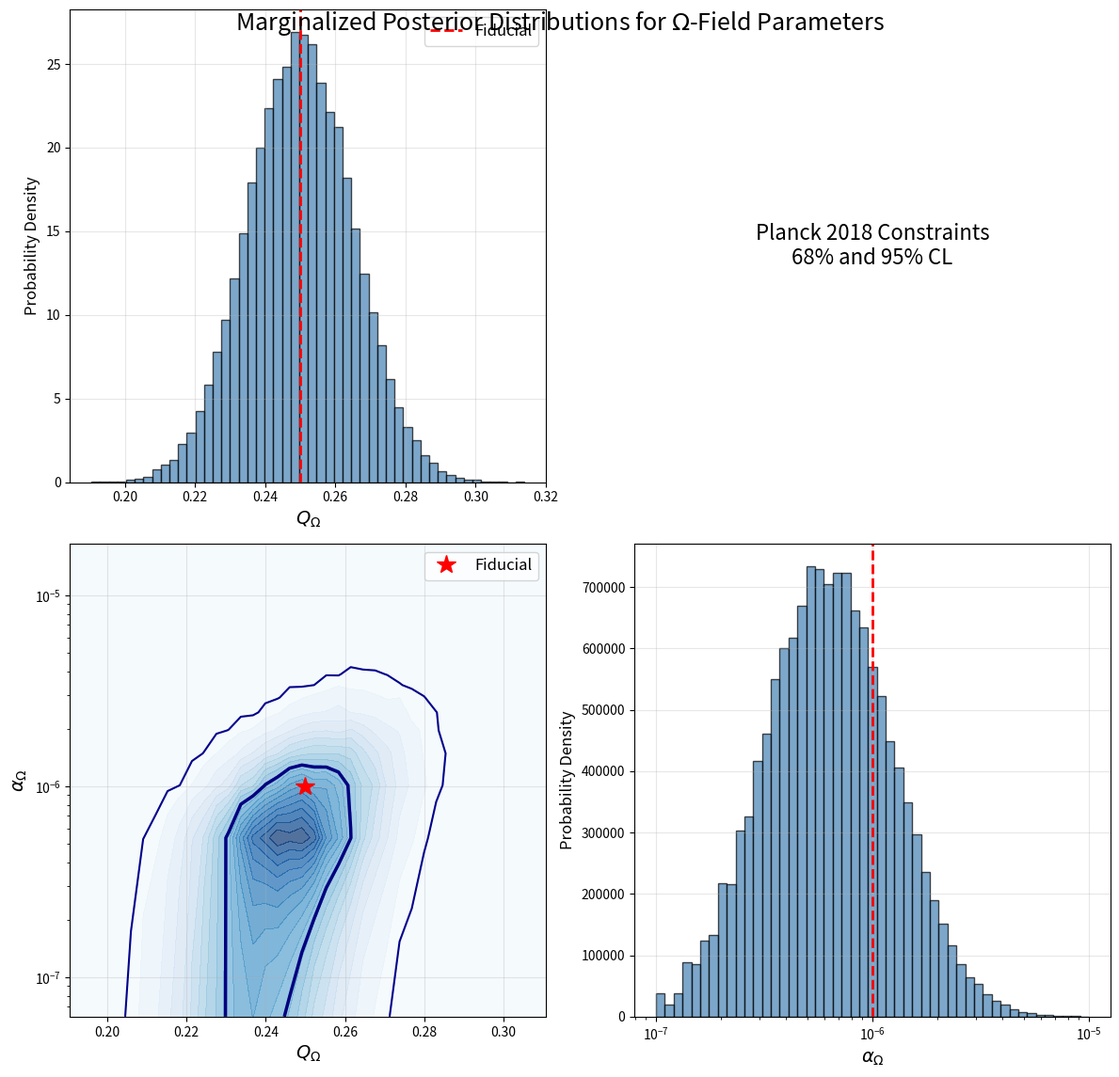

This figure's Python source:
# 5. cmb_constraints.py
import numpy as np
import matplotlib.pyplot as plt
from scipy.stats import multivariate_normal

# Generate mock posterior samples for Omega parameters
np.random.seed(44)
n_samples = 50000

# True parameter values (fiducial Omega model)
mu = [0.25, -6.0]  # Q_Omega, log10(alpha_Omega)
cov = [[0.015**2, 0.5*0.015*0.3],
       [0.5*0.015*0.3, 0.3**2]]  # Covariance matrix

# Generate samples
samples = multivariate_normal.rvs(mean=mu, cov=cov, size=n_samples)
Q_samples, log_alpha_samples = samples[:, 0], samples[:, 1]

# Create corner plot
fig, axes = plt.subplots(2, 2, figsize=(12, 12))

# Histogram for Q_Omega
ax = axes[0, 0]
ax.hist(Q_samples, bins=50, density=True, alpha=0.7, color='steelblue', 
        edgecolor='black')
ax.axvline(mu[0], color='red', linestyle='--', linewidth=2, label='Fiducial')
ax.set_xlabel(r'$Q_\Omega$', fontsize=14)
ax.set_ylabel('Probability Density', fontsize=12)
ax.legend(fontsize=12)
ax.grid(True, alpha=0.3)

# Histogram for alpha_Omega
ax = axes[1, 1]
ax.hist(10**log_alpha_samples, bins=np.logspace(-7, -5, 50), 
        density=True, alpha=0.7, color='steelblue', edgecolor='black')
ax.set_xscale('log')
ax.axvline(10**mu[1], color='red', linestyle='--', linewidth=2)
ax.set_xlabel(r'$\alpha_\Omega$', fontsize=14)
ax.set_ylabel('Probability Density', fontsize=12)
ax.grid(True, alpha=0.3)

# 2D contour plot
ax = axes[1, 0]
H, xedges, yedges = np.histogram2d(Q_samples, 10**log_alpha_samples, 
                                    bins=40, density=True)
X, Y = np.meshgrid(xedges[:-1], yedges[:-1])
levels = np.percentile(H[H>0], [68, 95])
ax.contourf(X, Y, H.T, levels=np.linspace(H.min(), H.max(), 20), 
            cmap='Blues', alpha=0.7)
ax.contour(X, Y, H.T, levels=levels, colors=['darkblue', 'navy'], 
           linewidths=[1.5, 2.5])
ax.plot(mu[0], 10**mu[1], 'r*', markersize=15, label='Fiducial')
ax.set_xlabel(r'$Q_\Omega$', fontsize=14)
ax.set_ylabel(r'$\alpha_\Omega$', fontsize=14)
ax.set_yscale('log')
ax.legend(fontsize=12)
ax.grid(True, alpha=0.3)

# Empty subplot
axes[0, 1].axis('off')
axes[0, 1].text(0.5, 0.5, 'Planck 2018 Constraints\n68% and 95% CL', 
                fontsize=16, ha='center', va='center')

plt.suptitle(r'Marginalized Posterior Distributions for $\Omega$-Field Parameters', 
             fontsize=18, y=0.95)
plt.tight_layout()
plt.savefig('cmb_constraints.pdf', dpi=300, bbox_inches='tight')
plt.close()

print("Generated cmb_constraints.pdf")
